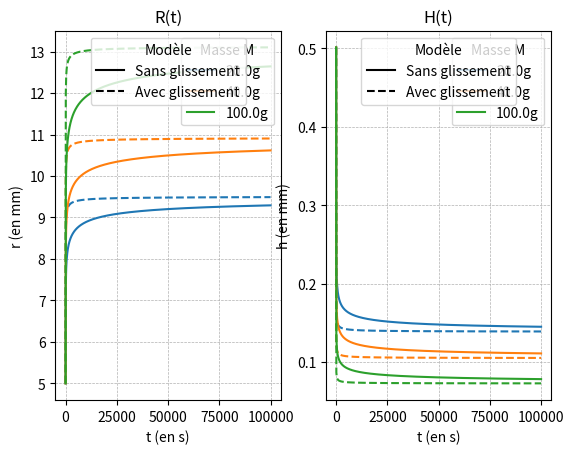

Write the Python code that produced this figure.
import numpy as np
import matplotlib.pyplot as plt
from scipy.integrate import solve_ivp
from matplotlib.lines import Line2D


def modeleKV_solve(
    h0,
    r0,
    rho,
    k,
    Bn,
    a=1.0,
    M=0.0,
    G=50.0,
    sigma=7.2e-2,
    m=1.0,
    g=9.81,
    Di=0.2,
    t_final=10.0,
    glissement=False,
):
    t_eval = np.linspace(0, t_final, 1000)
    tau0 = Bn * rho * g * h0
    eta = Di * tau0 * (g / h0) ** 0.5

    # Système d'EDO
    def kelvin_voigt_ode(t, y):
        R, U, Gamma = y

        # Protection numérique
        R = max(R, 1e-6)

        if glissement:
            gamma_p = a * U / R
        else:
            gamma_p = a * U * (R / r0) ** 2 / h0

        if np.isnan(gamma_p) or np.isinf(gamma_p):
            gamma_p = 0.0

        H = h0 * (r0 / R) ** 2

        # --- CORRECTION MAJEURE : Facteur Géométrique (Lubrification) ---
        # En squeeze flow, la pression résistante est amplifiée par R/H.
        # Facteur approx pour fluide à seuil (Scott/Stefan) : ~ 2/3 * R/H
        Geom_factor = (2.0 * R) / (3.0 * H)

        tauT = (
            ((k + eta) * np.abs(gamma_p) ** m * np.sign(gamma_p) + tau0 + G * Gamma)
            * Geom_factor
            - rho * g * h0 * (r0 / R) ** 2
            - M * g / (np.pi * R**2)
            - sigma * (r0 / R - 1) / r0
        )
        # if abs(rho * g * h0 * (r0 / R) ** 2 + M * g / (np.pi * R**2)) < tau0:
        if (
            abs(
                G * Gamma * Geom_factor
                - rho * g * h0 * (r0 / R) ** 2
                - M * g / (np.pi * R**2)
                - sigma * (r0 / R - 1) / r0
            )
            < tau0 * Geom_factor
        ):
            gamma_p = 0.0
            tauT = 0

            print("Seuil")

        dRdt = U
        dGammadt = gamma_p
        dUdt = -((R / r0) ** 2) / (rho * h0) * tauT

        return [dRdt, dUdt, dGammadt]

    # Conditions initiales
    y0 = [r0, 0.0, 0.0]

    # Résolution
    sol = solve_ivp(
        kelvin_voigt_ode,
        t_span=(0, t_final),
        y0=y0,
        method="BDF",  # Méthode implicite stable
        t_eval=t_eval,
        rtol=1e-6,
        atol=1e-9,
    )

    R, U, Gamma = sol.y
    T = sol.t

    h_inf = h0 * (r0 / R[-1]) ** 2

    return 1 - h_inf / h0, T, R, U, Gamma


if __name__ == "__main__":
    # Paramètres

    mg = 50e-6
    r0 = 0.005

    ML = [0.020, 0.040, 0.1]

    rho = 1.27e3
    k = 90
    G = 0
    tau0 = 15
    sigma = 7.2e-2
    m = 0.4
    g = 9.81

    Di = 0.2
    a, ag = 0.1, 0.1
    h0 = mg / (rho * np.pi * r0**2)
    Bn = tau0 / (rho * g * h0)

    t_final = 1e5

    RL = []
    RL_gliss = []
    TL = []
    TL_gliss = []

    for n, M in enumerate(ML):
        c, T, R, U, Gamma = modeleKV_solve(
            h0,
            r0,
            rho,
            k,
            Bn,
            M=M,
            G=G,
            sigma=sigma,
            m=m,
            g=g,
            Di=Di,
            t_final=t_final,
            a=a,
        )
        c, Tg, Rg, Ug, Gamma = modeleKV_solve(
            h0,
            r0,
            rho,
            k,
            Bn,
            M=M,
            G=G,
            sigma=sigma,
            m=m,
            g=g,
            Di=Di,
            t_final=t_final,
            a=ag,
            glissement=True,
        )
        RL.append(R)
        RL_gliss.append(Rg)
        TL.append(T)
        TL_gliss.append(Tg)

    # Tracés
    plt.figure()
    plt.subplot(1, 2, 1)
    for n in range(len(ML)):
        (line,) = plt.plot(TL[n], 1000 * RL[n], label=f"{1000 * ML[n]}g")
        color = line.get_color()

        # Courbe avec glissement (pointillé, même couleur)
        plt.plot(TL_gliss[n], 1000 * RL_gliss[n], "--", color=color)
    leg1 = plt.legend(title="Masse M", loc="upper right")
    style_legend = [
        Line2D([0], [0], color="black", linestyle="-", label="Sans glissement"),
        Line2D([0], [0], color="black", linestyle="--", label="Avec glissement"),
    ]

    leg2 = plt.legend(handles=style_legend, title="Modèle", loc="upper center")

    plt.gca().add_artist(leg1)
    plt.title("R(t)")
    plt.grid(True, which="both", linestyle="--", linewidth=0.5)
    plt.xlabel("t (en s)")
    plt.ylabel("r (en mm)")

    plt.subplot(1, 2, 2)
    for n in range(len(ML)):
        (line,) = plt.plot(
            TL[n], 1000 * h0 * (r0 / RL[n]) ** 2, label=f"{1000 * ML[n]}g"
        )
        color = line.get_color()

        # Courbe avec glissement (pointillé, même couleur)
        plt.plot(TL_gliss[n], 1000 * h0 * (r0 / RL_gliss[n]) ** 2, "--", color=color)
    leg1 = plt.legend(title="Masse M", loc="upper right")
    style_legend = [
        Line2D([0], [0], color="black", linestyle="-", label="Sans glissement"),
        Line2D([0], [0], color="black", linestyle="--", label="Avec glissement"),
    ]

    leg2 = plt.legend(handles=style_legend, title="Modèle", loc="upper center")

    plt.gca().add_artist(leg1)

    plt.title("H(t)")
    plt.grid(True, which="both", linestyle="--", linewidth=0.5)
    plt.xlabel("t (en s)")
    plt.ylabel("h (en mm)")

    # plt.tight_layout()
    plt.show()
